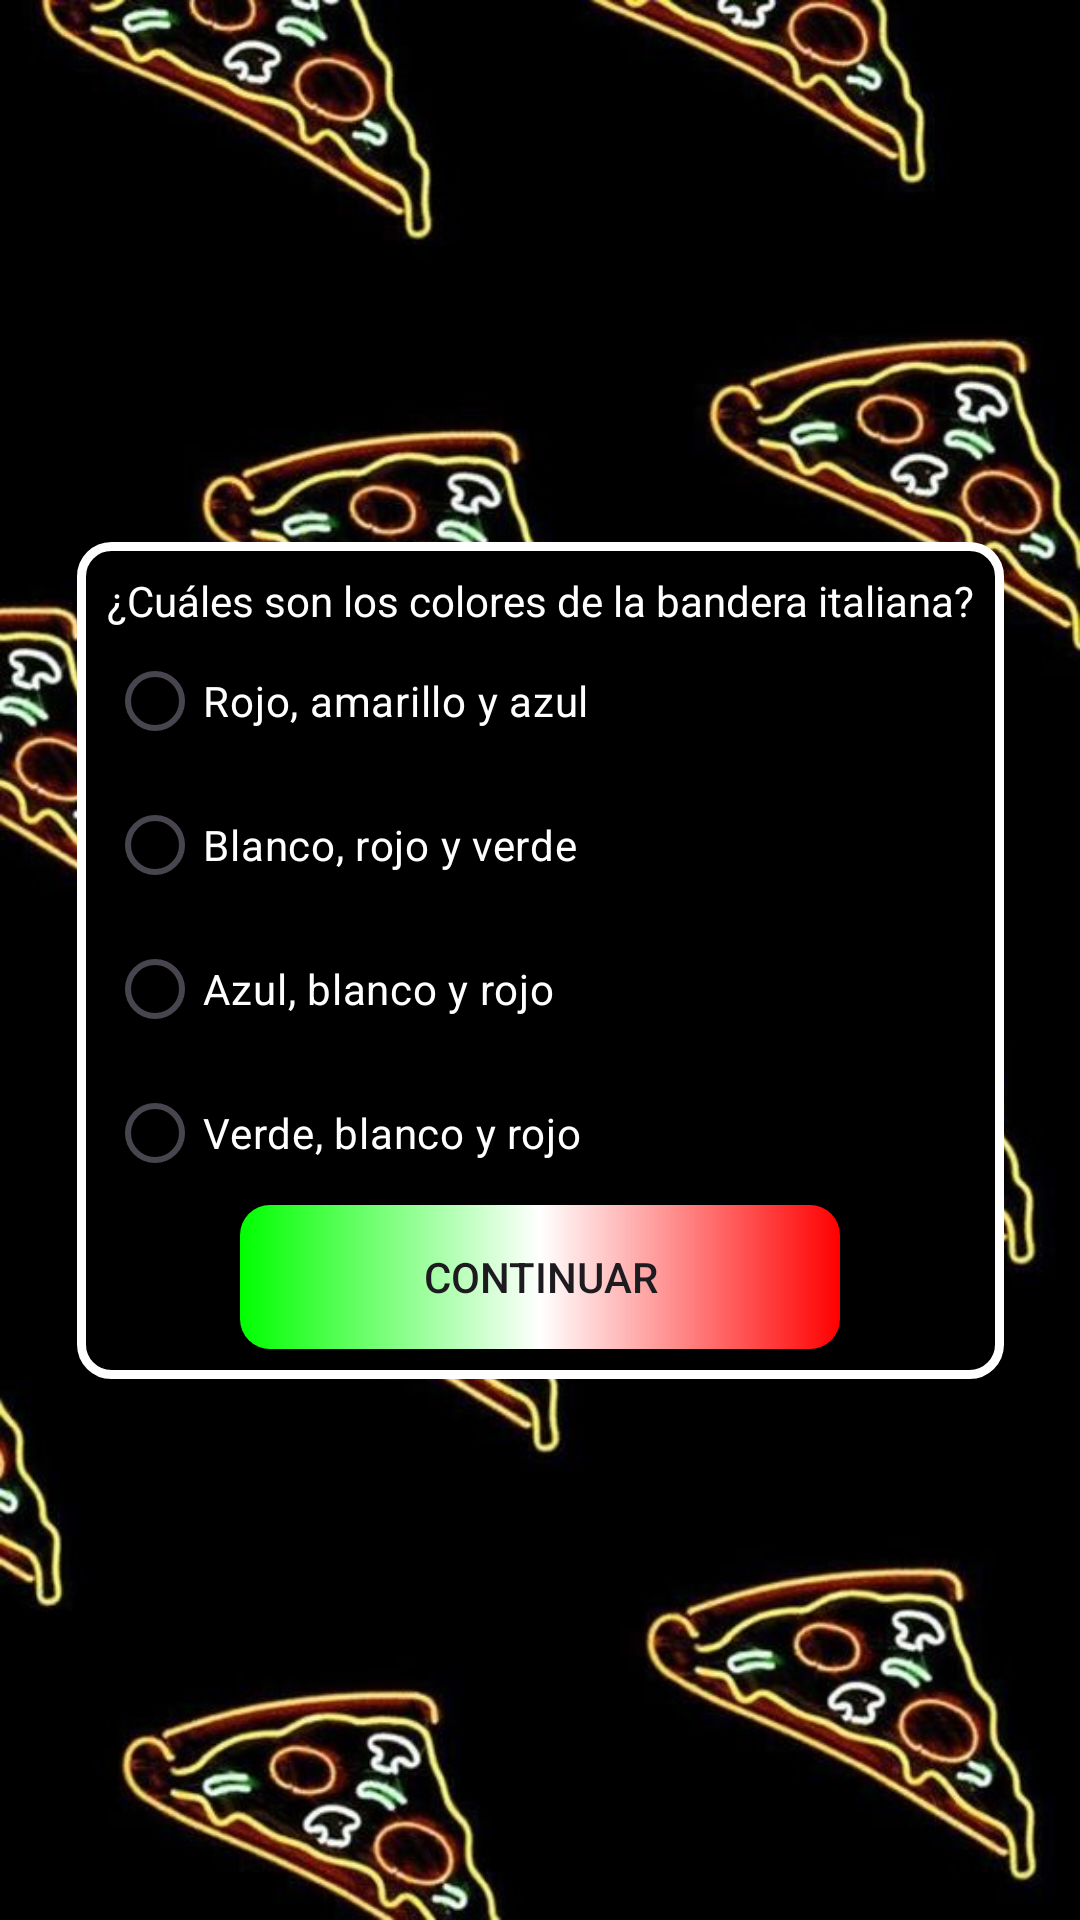

Android layout source for this screen:
<!-- AndroidManifest.xml: application theme Theme.ItaliaQuiz -->
<!-- res/layout/activity_pregunta5.xml -->
<?xml version="1.0" encoding="utf-8"?>
<androidx.constraintlayout.widget.ConstraintLayout xmlns:android="http://schemas.android.com/apk/res/android"
    xmlns:app="http://schemas.android.com/apk/res-auto"
    xmlns:tools="http://schemas.android.com/tools"
    android:id="@+id/main"
    android:layout_width="match_parent"
    android:layout_height="match_parent"
    android:background="@drawable/background_pizza"
    tools:context=".Pregunta5">

    <LinearLayout
        android:layout_width="wrap_content"
        android:layout_height="wrap_content"
        android:gravity="center"
        android:orientation="vertical"
        android:background="@drawable/background_questions"
        android:padding="10sp"
        app:layout_constraintBottom_toBottomOf="parent"
        app:layout_constraintEnd_toEndOf="parent"
        app:layout_constraintStart_toStartOf="parent"
        app:layout_constraintTop_toTopOf="parent">

        <TextView
            android:id="@+id/textView2"
            android:layout_width="match_parent"
            android:layout_height="wrap_content"
            android:textAlignment="center"
            android:textColor="@color/white"
            android:text="¿Cuáles son los colores de la bandera italiana?" />

        <RadioGroup
            android:layout_width="match_parent"
            android:layout_height="match_parent"
            android:gravity="center">

            <RadioButton
                android:id="@+id/radioButton9"
                android:layout_width="match_parent"
                android:layout_height="wrap_content"
                android:textColor="@color/white"
                android:text="Rojo, amarillo y azul" />

            <RadioButton
                android:id="@+id/radioButton10"
                android:layout_width="match_parent"
                android:layout_height="wrap_content"
                android:textColor="@color/white"
                android:text="Blanco, rojo y verde" />

            <RadioButton
                android:id="@+id/radioButton11"
                android:layout_width="match_parent"
                android:layout_height="wrap_content"
                android:textColor="@color/white"
                android:text="Azul, blanco y rojo" />

            <RadioButton
                android:id="@+id/radioButton12"
                android:layout_width="match_parent"
                android:layout_height="wrap_content"
                android:textColor="@color/white"
                android:text="Verde, blanco y rojo" />

            <androidx.appcompat.widget.AppCompatButton
                android:id="@+id/buttonSubmit5"
                android:layout_width="200sp"
                android:layout_height="wrap_content"
                android:background="@drawable/title_custom"
                android:text="Continuar" />
        </RadioGroup>

    </LinearLayout>
</androidx.constraintlayout.widget.ConstraintLayout>
<!-- resources referenced by this layout -->
<resources>
  <color name="white">#FFFFFFFF</color>
  <!-- drawable background_pizza: jpg bitmap (drawable, 58656 bytes) -->
  <!-- drawable background_questions (drawable) -->
  <?xml version="1.0" encoding="utf-8"?>
  <shape xmlns:android="http://schemas.android.com/apk/res/android">
      <solid
          android:color="@color/black" />
  
      <stroke
          android:color="@color/white"
          android:width="3dp"/>
  
      <corners
          android:radius="10sp"/>
  </shape>
  <!-- drawable title_custom (drawable) -->
  <?xml version="1.0" encoding="utf-8"?>
  <shape xmlns:android="http://schemas.android.com/apk/res/android"
      android:shape="rectangle">
      <gradient
          android:startColor="@color/green"
          android:endColor="@color/red"
          android:centerColor="@color/white"/>
  
      <corners
          android:radius="10sp"/>
  </shape>
  <style name="Theme.ItaliaQuiz" parent="Base.Theme.ItaliaQuiz" />
  <color name="black">#FF000000</color>
  <color name="green">#00ff00</color>
  <color name="red">#ff0000</color>
  <style name="Base.Theme.ItaliaQuiz" parent="Theme.Material3.DayNight.NoActionBar">
          
          
      </style>
</resources>
